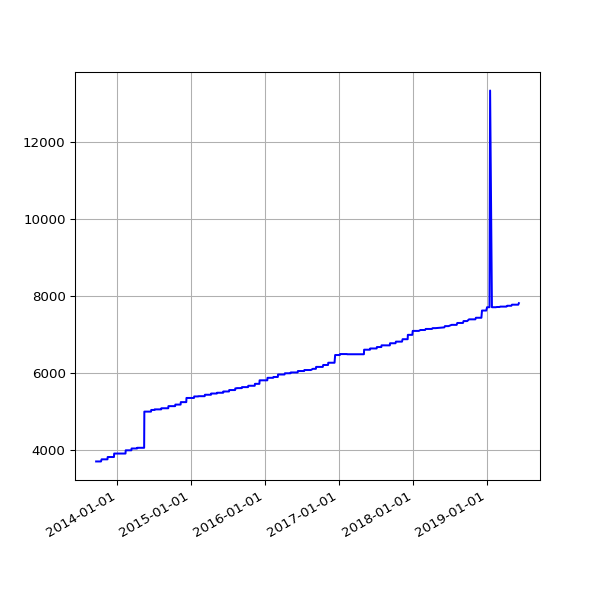

The table this chart was drawn from, first rows:
date, value
2013-09-19 02:16:07 +0100, 3716
2013-09-20 02:42:51 +0100, 3716
2013-09-21 02:35:34 +0100, 3716
2013-09-22 02:42:30 +0100, 3716
2013-09-23 14:45:25 +0100, 3716
2013-09-24 02:24:38 +0100, 3716
2013-09-25 02:24:18 +0100, 3716
2013-09-25 11:14:19 +0100, 3716
2013-09-25 15:24:36 +0100, 3716
2013-09-26 02:28:48 +0100, 3716
2013-09-27 03:04:57 +0100, 3716
2013-09-28 02:34:11 +0100, 3716
2013-09-29 02:37:28 +0100, 3716
2013-09-30 02:41:33 +0100, 3716
2013-10-01 02:48:10 +0100, 3716
2013-10-02 02:40:18 +0100, 3716
2013-10-03 02:50:49 +0100, 3716
2013-10-04 02:42:18 +0100, 3716
2013-10-05 02:35:24 +0100, 3716
2013-10-06 02:35:14 +0100, 3716
2013-10-07 02:36:02 +0100, 3716
2013-10-08 02:48:25 +0100, 3716
2013-10-09 02:44:15 +0100, 3716
2013-10-10 02:42:47 +0100, 3716
2013-10-11 02:43:24 +0100, 3716
2013-10-12 02:36:46 +0100, 3716
2013-10-13 02:34:49 +0100, 3716
2013-10-16 02:38:31 +0100, 3771
2013-10-17 02:38:11 +0100, 3771
2013-10-18 03:54:04 +0100, 3771
2013-10-19 04:22:37 +0100, 3771
2013-10-20 03:47:14 +0100, 3771
2013-10-21 03:33:15 +0100, 3771
2013-10-22 03:54:27 +0100, 3771
2013-10-23 04:08:12 +0100, 3771
2013-10-24 03:23:20 +0100, 3771
2013-10-25 03:49:11 +0100, 3771
2013-10-26 02:58:11 +0100, 3771
2013-10-27 04:56:02 +0000, 3771
2013-10-28 03:29:04 +0000, 3771
2013-10-29 03:34:38 +0000, 3771
2013-10-30 03:44:23 +0000, 3771
2013-10-31 04:16:06 +0000, 3771
2013-11-01 19:13:36 +0000, 3771
2013-11-04 10:02:58 +0000, 3771
2013-11-05 03:51:50 +0000, 3771
2013-11-06 03:39:36 +0000, 3771
2013-11-07 03:44:18 +0000, 3771
2013-11-08 03:49:56 +0000, 3771
2013-11-09 04:02:57 +0000, 3771
2013-11-10 03:28:18 +0000, 3771
2013-11-11 03:43:31 +0000, 3771
2013-11-12 04:09:49 +0000, 3771
2013-11-13 04:17:11 +0000, 3771
2013-11-14 03:34:20 +0000, 3771
2013-11-15 03:40:17 +0000, 3831
2013-11-16 03:32:06 +0000, 3831
2013-11-17 03:26:32 +0000, 3831
2013-11-18 03:40:30 +0000, 3831
2013-11-19 03:32:58 +0000, 3831
... 1,506 more rows
